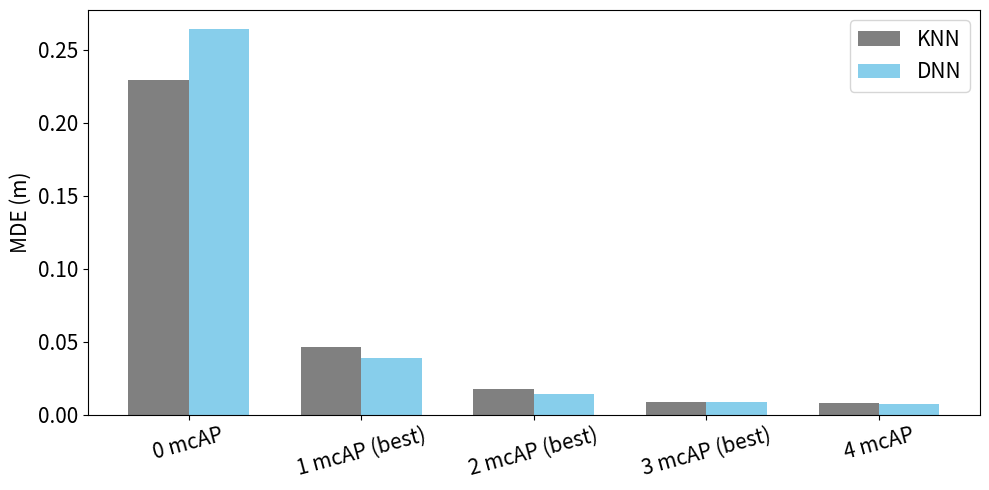

This chart was generated by the following Python code:
import matplotlib.pyplot as plt
import numpy as np

# Data including 0 mcAP (baseline)
models = ['0 mcAP', '1 mcAP (best)', '2 mcAP (best)', '3 mcAP (best)', '4 mcAP']
mde_knn = [0.2294, 0.0465, 0.0178, 0.0090, 0.0081]
mde_dnn = [0.2640, 0.0391, 0.0139, 0.0086, 0.0075]

x = np.arange(len(models))
width = 0.35

# Plot
fig, ax = plt.subplots(figsize=(10, 5))
bars1 = ax.bar(x - width/2, mde_knn, width, label='KNN', color='gray')
bars2 = ax.bar(x + width/2, mde_dnn, width, label='DNN', color='skyblue')

# Labels and formatting
ax.set_ylabel('MDE (m)', fontsize=15)
ax.set_xticks(x)
ax.set_xticklabels(models, rotation=15, fontsize=15)
ax.tick_params(axis='y', labelsize=15)
ax.legend(fontsize=15)

plt.tight_layout()
plt.show()
